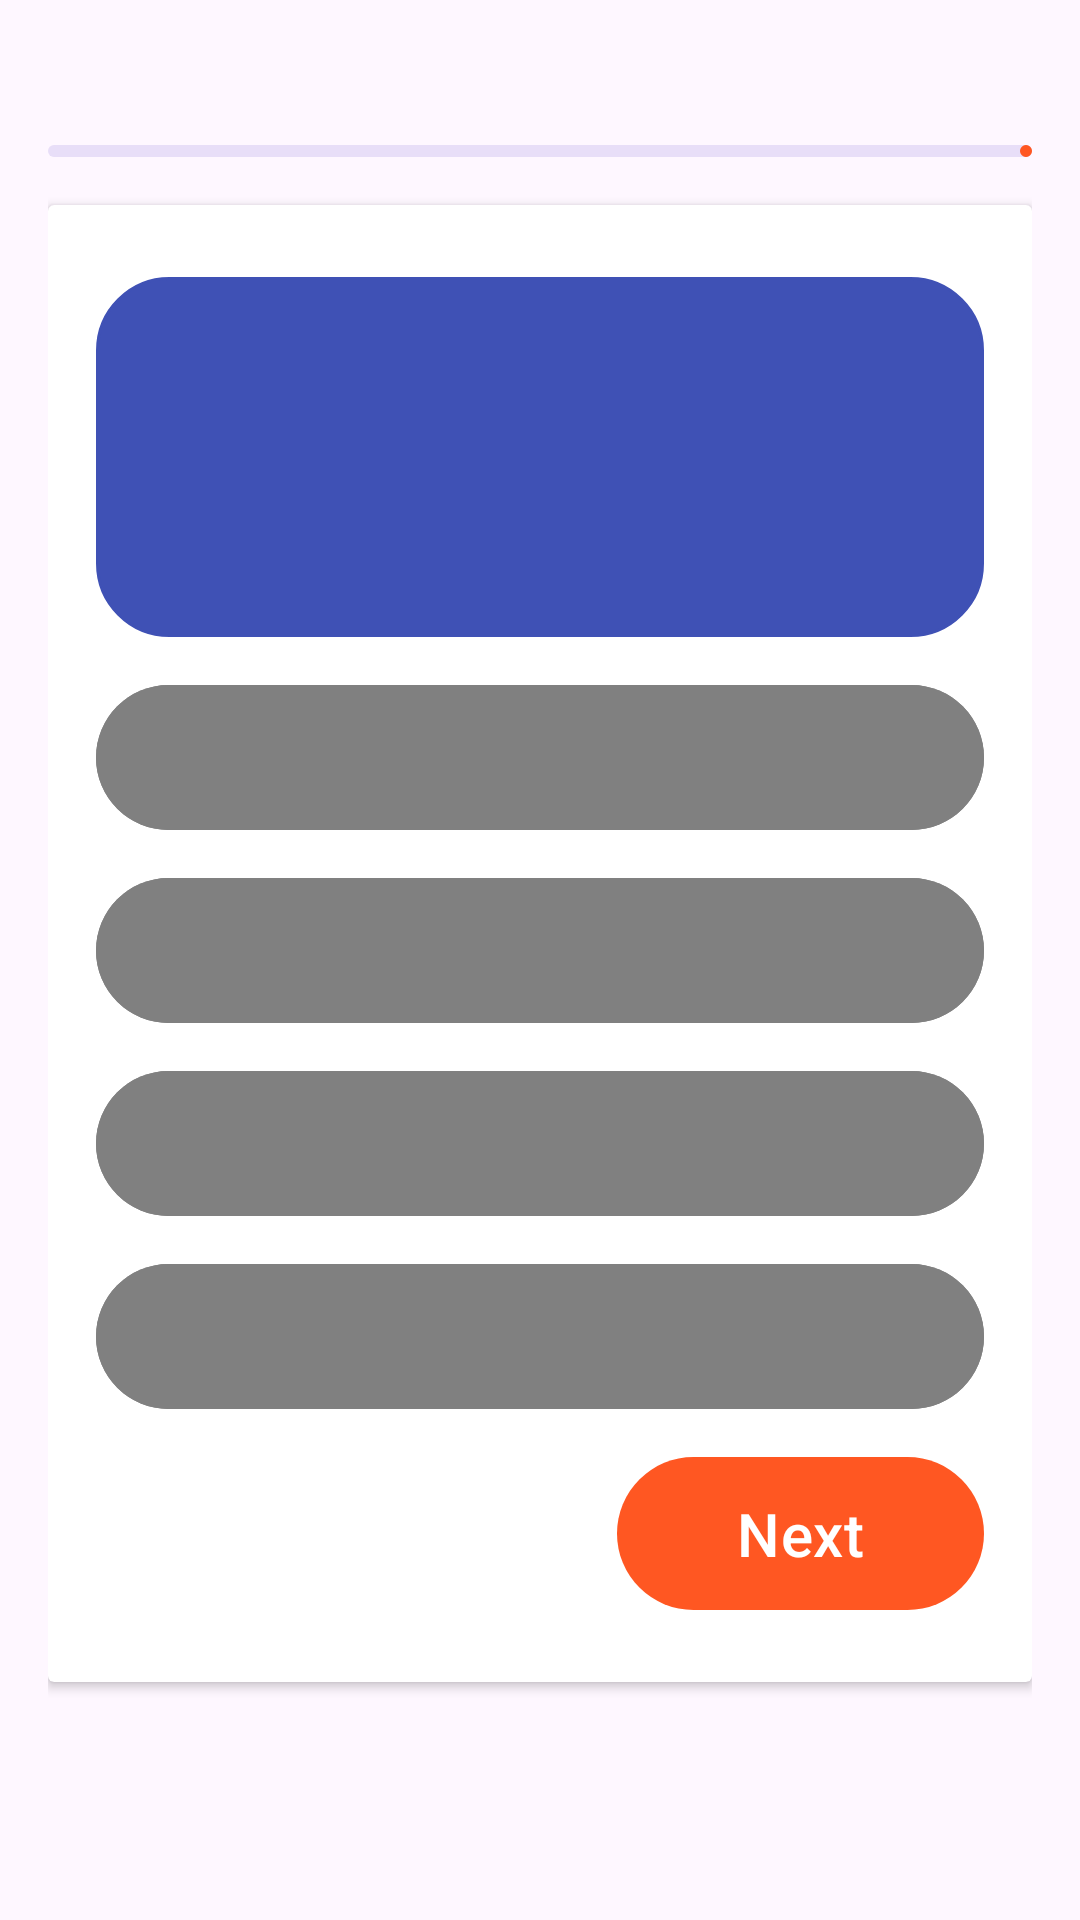

Android layout source for this screen:
<!-- AndroidManifest.xml: application theme Theme.OnlineQuiz -->
<!-- res/layout/activity_quiz.xml -->
<?xml version="1.0" encoding="utf-8"?>
<LinearLayout
    xmlns:android="http://schemas.android.com/apk/res/android"
    xmlns:tools="http://schemas.android.com/tools"
    xmlns:app="http://schemas.android.com/apk/res-auto"
    android:id="@+id/main"
    android:layout_width="match_parent"
    android:layout_height="match_parent"
    android:orientation="vertical"
    android:padding="16dp"
    tools:context="com.quizzyonline.app.activities.QuizActivity">

    <RelativeLayout
        android:layout_width="match_parent"
        android:layout_height="wrap_content">
        <TextView
            android:layout_width="match_parent"
            android:layout_height="wrap_content"
            tools:text="Question 7/20"
            android:textSize="18sp"
            android:textStyle="bold"
            android:layout_centerVertical="true"
            android:id="@+id/question_indicator_textview"/>

        <ImageView
            android:layout_width="20dp"
            android:layout_height="20dp"
            android:src="@drawable/icon_timer"
            app:tint="@color/blue"
            android:layout_marginEnd="4dp"
            android:layout_toStartOf="@id/timer_indicator_textview"
            android:layout_centerVertical="true"/>

        <TextView
            android:layout_width="wrap_content"
            android:layout_height="wrap_content"
            tools:text="5:46"
            android:textSize="18sp"
            android:textStyle="bold"
            android:textColor="@color/blue"
            android:layout_alignParentEnd="true"
            android:layout_centerVertical="true"
            android:id="@+id/timer_indicator_textview"/>
    </RelativeLayout>
    <com.google.android.material.progressindicator.LinearProgressIndicator
        android:layout_width="match_parent"
        android:layout_height="wrap_content"
        android:layout_marginVertical="8dp"
        tools:progress="40"
        android:id="@+id/question_progress_indicator"/>
    <androidx.cardview.widget.CardView
        android:layout_width="match_parent"
        android:layout_height="wrap_content"
        android:layout_marginVertical="8dp"
        android:elevation="4dp">
        <LinearLayout
            android:layout_width="match_parent"
            android:layout_height="wrap_content"
            android:orientation="vertical"
            android:padding="16dp">

            <TextView
                android:layout_width="match_parent"
                android:layout_height="120dp"
                tools:text="What is android OS?"
                android:textSize="20sp"
                android:textStyle="bold"
                android:padding="8dp"
                android:background="@drawable/rounded_corner"
                android:backgroundTint="@color/blue"
                android:textColor="@color/white"
                android:gravity="center"
                android:layout_marginVertical="8dp"
                android:id="@+id/question_textview"/>
            <Button
                android:layout_width="match_parent"
                android:layout_height="wrap_content"
                android:layout_marginVertical="4dp"
                android:backgroundTint="@color/gray"
                tools:text="Ans A"
                android:textColor="@color/black"
                android:paddingVertical="12dp"
                android:gravity="center_vertical"
                android:textSize="18sp"
                android:id="@+id/btn0" />

            <Button
                android:layout_width="match_parent"
                android:layout_height="wrap_content"
                android:layout_marginVertical="4dp"
                android:backgroundTint="@color/gray"
                tools:text="Ans B"
                android:textColor="@color/black"
                android:paddingVertical="12dp"
                android:gravity="center_vertical"
                android:textSize="18sp"
                android:id="@+id/btn1" />
            <Button
                android:layout_width="match_parent"
                android:layout_height="wrap_content"
                android:layout_marginVertical="4dp"
                android:backgroundTint="@color/gray"
                tools:text="Ans C"
                android:textColor="@color/black"
                android:paddingVertical="12dp"
                android:gravity="center_vertical"
                android:textSize="18sp"
                android:id="@+id/btn2" />
            <Button
                android:layout_width="match_parent"
                android:layout_height="wrap_content"
                android:layout_marginVertical="4dp"
                android:backgroundTint="@color/gray"
                tools:text="Ans D"
                android:textColor="@color/black"
                android:paddingVertical="12dp"
                android:gravity="center_vertical"
                android:textSize="18sp"
                android:id="@+id/btn3" />

            <Button
                android:layout_width="wrap_content"
                android:layout_height="wrap_content"
                android:layout_marginVertical="4dp"
                android:text="Next"
                android:paddingVertical="12dp"
                android:gravity="center_vertical"
                android:layout_gravity="end"
                android:textSize="20sp"
                android:paddingHorizontal="40dp"
                android:id="@+id/next_btn" />


        </LinearLayout>
    </androidx.cardview.widget.CardView>
  </LinearLayout>
<!-- resources referenced by this layout -->
<resources>
  <color name="black">#FF000000</color>
  <color name="blue">#3F51B5</color>
  <color name="gray">#808080</color>
  <color name="white">#FFFFFFFF</color>
  <!-- drawable rounded_corner (drawable) -->
  <?xml version="1.0" encoding="utf-8"?>
  <shape xmlns:android="http://schemas.android.com/apk/res/android">
  <stroke android:width="1dp"
          android:color="@color/white"/>
      <corners android:radius ="24dp"/>
  </shape>
  <style name="Theme.OnlineQuiz" parent="Base.Theme.OnlineQuiz" />
  <style name="Base.Theme.OnlineQuiz" parent="Theme.Material3.DayNight.NoActionBar">
          
           <item name="colorPrimary">@color/orange</item>
      </style>
  <color name="orange">#FF5722</color>
</resources>
